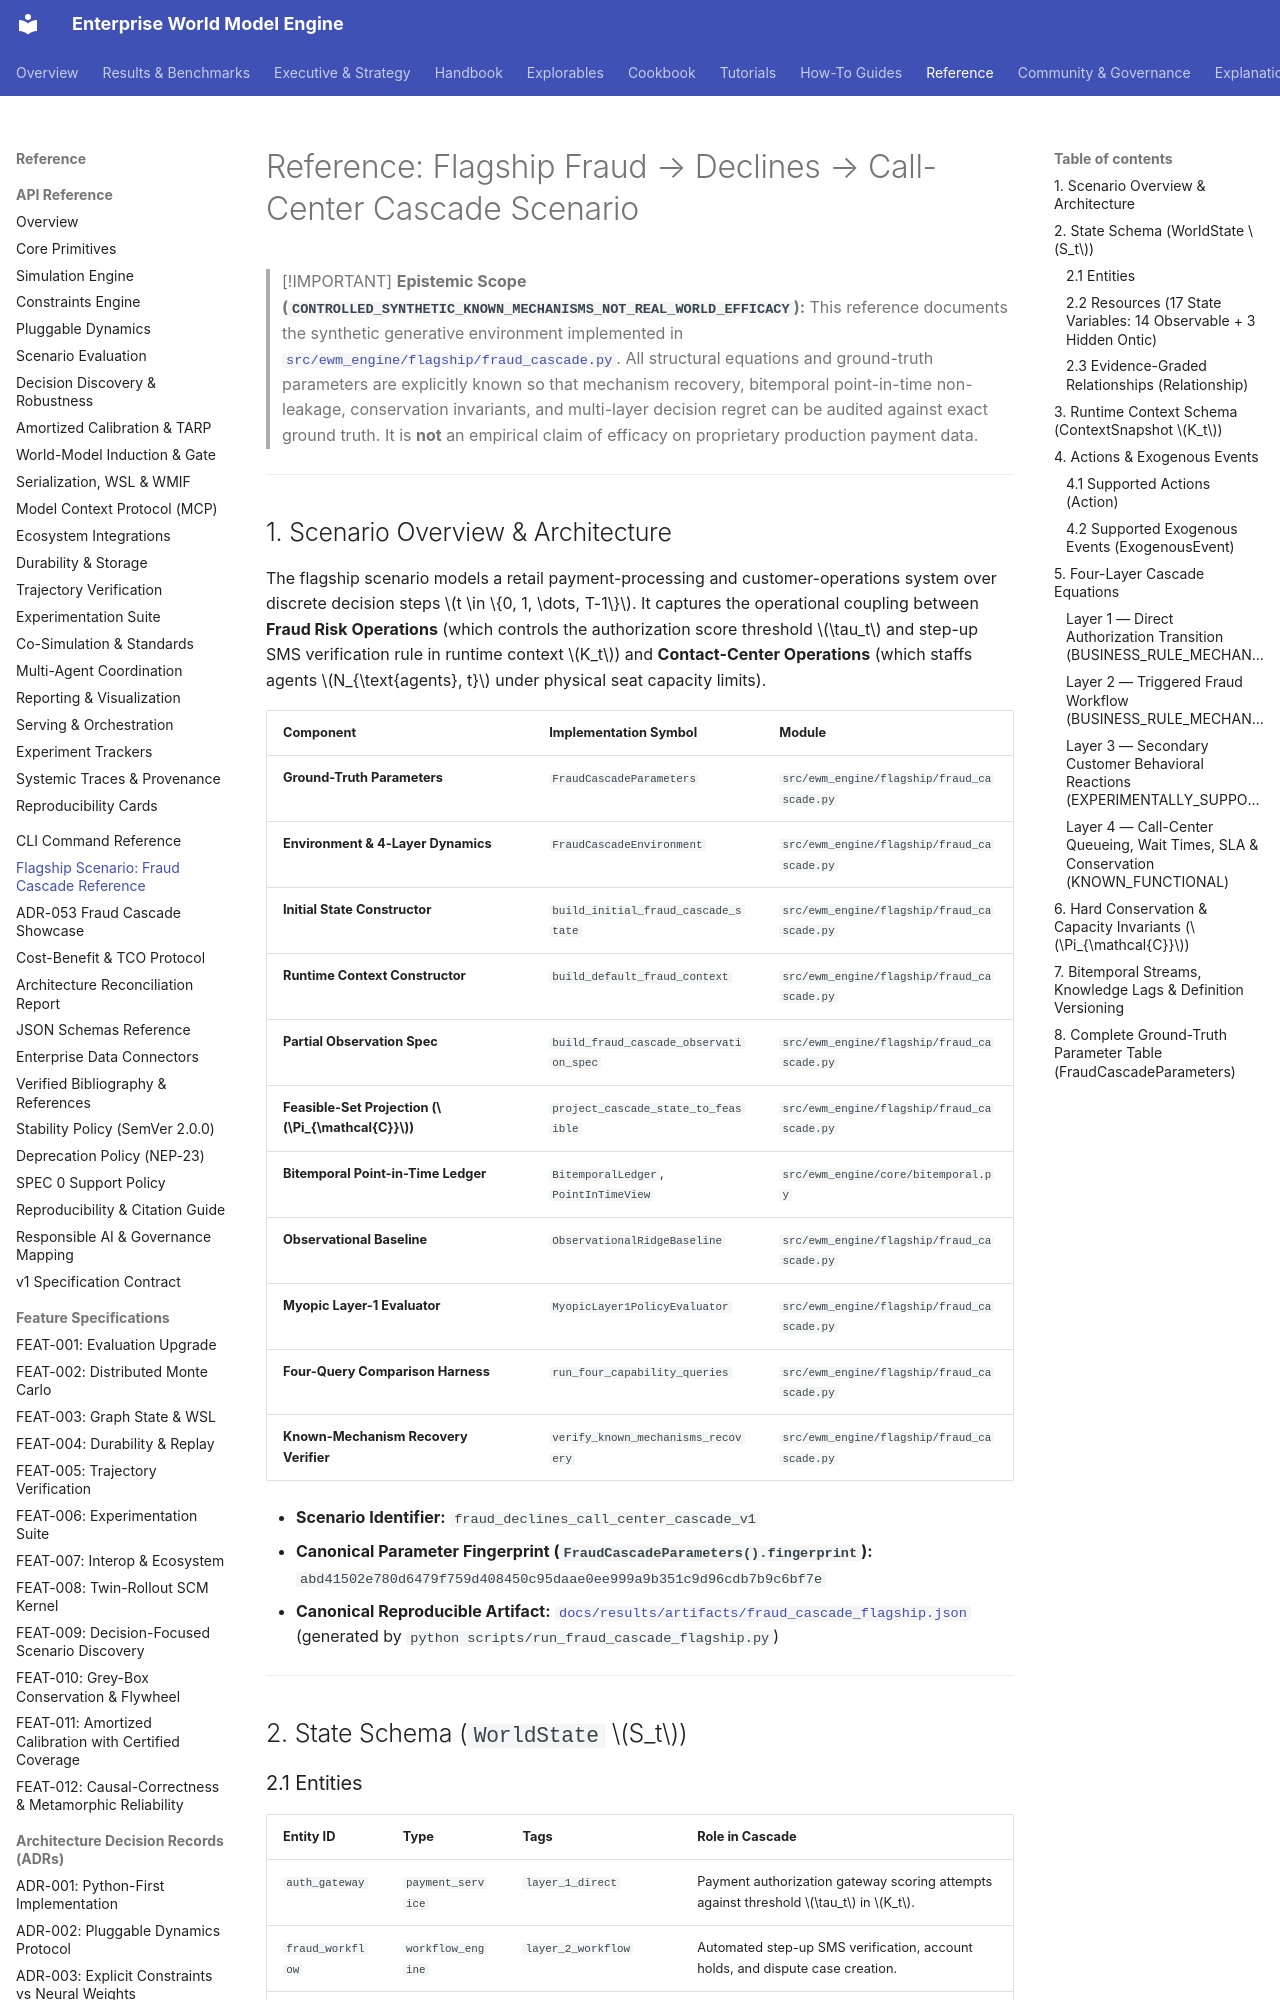

repository: vfcarida/Enterprise-World-Model-Engine · page: reference/fraud-cascade-scenario/index.html · generator: mkdocs

# Reference: Flagship Fraud → Declines → Call-Center Cascade Scenario

> [!IMPORTANT]
> **Epistemic Scope (`CONTROLLED_SYNTHETIC_KNOWN_MECHANISMS_NOT_REAL_WORLD_EFFICACY`):**
> This reference documents the synthetic generative environment implemented in [`src/ewm_engine/flagship/fraud_cascade.py`](https://github.com/vfcarida/Enterprise-World-Model-Engine/blob/main/src/ewm_engine/flagship/fraud_cascade.py). All structural equations and ground-truth parameters are explicitly known so that mechanism recovery, bitemporal point-in-time non-leakage, conservation invariants, and multi-layer decision regret can be audited against exact ground truth. It is **not** an empirical claim of efficacy on proprietary production payment data.

---

## 1. Scenario Overview & Architecture

The flagship scenario models a retail payment-processing and customer-operations system over discrete decision steps $t \in \{0, 1, \dots, T-1\}$. It captures the operational coupling between **Fraud Risk Operations** (which controls the authorization score threshold $\tau_t$ and step-up SMS verification rule in runtime context $K_t$) and **Contact-Center Operations** (which staffs agents $N_{\text{agents}, t}$ under physical seat capacity limits).

| Component | Implementation Symbol | Module |
| :--- | :--- | :--- |
| **Ground-Truth Parameters** | `FraudCascadeParameters` | `src/ewm_engine/flagship/fraud_cascade.py` |
| **Environment & 4-Layer Dynamics** | `FraudCascadeEnvironment` | `src/ewm_engine/flagship/fraud_cascade.py` |
| **Initial State Constructor** | `build_initial_fraud_cascade_state` | `src/ewm_engine/flagship/fraud_cascade.py` |
| **Runtime Context Constructor** | `build_default_fraud_context` | `src/ewm_engine/flagship/fraud_cascade.py` |
| **Partial Observation Spec** | `build_fraud_cascade_observation_spec` | `src/ewm_engine/flagship/fraud_cascade.py` |
| **Feasible-Set Projection ($\Pi_{\mathcal{C}}$)** | `project_cascade_state_to_feasible` | `src/ewm_engine/flagship/fraud_cascade.py` |
| **Bitemporal Point-in-Time Ledger** | `BitemporalLedger`, `PointInTimeView` | `src/ewm_engine/core/bitemporal.py` |
| **Observational Baseline** | `ObservationalRidgeBaseline` | `src/ewm_engine/flagship/fraud_cascade.py` |
| **Myopic Layer-1 Evaluator** | `MyopicLayer1PolicyEvaluator` | `src/ewm_engine/flagship/fraud_cascade.py` |
| **Four-Query Comparison Harness** | `run_four_capability_queries` | `src/ewm_engine/flagship/fraud_cascade.py` |
| **Known-Mechanism Recovery Verifier** | `verify_known_mechanisms_recovery` | `src/ewm_engine/flagship/fraud_cascade.py` |

- **Scenario Identifier:** `fraud_declines_call_center_cascade_v1`
- **Canonical Parameter Fingerprint (`FraudCascadeParameters().fingerprint`):** `abd41502e780d6479f759d408450c95daae0ee999a9b351c9d96cdb7b9c6bf7e`
- **Canonical Reproducible Artifact:** [`docs/results/artifacts/fraud_cascade_flagship.json`](../results/artifacts/fraud_cascade_flagship.json) (generated by `python scripts/run_fraud_cascade_flagship.py`)

---

## 2. State Schema (`WorldState` $S_t$)
